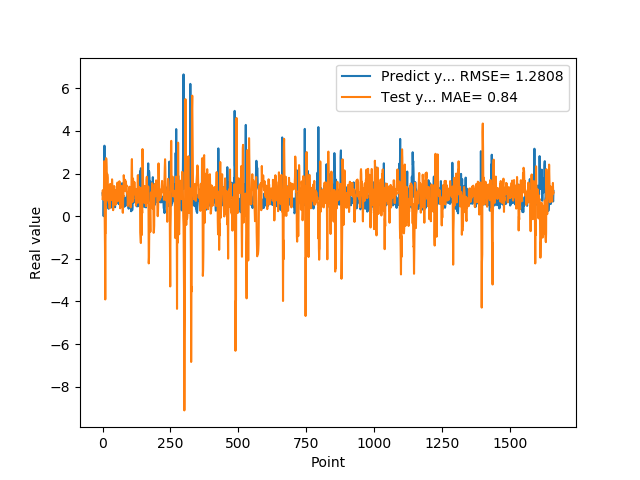

The data file committed next to this chart (first rows):
1.074290990829999792e+00, 8.050200699244912661e-01
9.521890282630000035e-01, 1.217077376191843641e+00
9.879170060160000766e-01, 8.554477472912747071e-01
1.011654973029999960e+00, 9.164504563636145518e-01
0.000000000000000000e+00, 8.828706389502689600e-01
7.643579840659999736e-01, 7.663717595415635575e-01
7.788103222849999119e-01, 2.577087413412728623e+00
3.306220054629999794e+00, 2.522446527181290588e+00
1.055441975589999970e+00, -1.987217889047991626e-01
7.543110251430000801e-01, -1.430341043922570776e+00
7.915459871289999283e-01, -3.907783666224764918e+00
1.409499049189999909e+00, -7.779406405219640996e-01
8.875439763070001042e-01, -7.764484974812950746e-01
6.401469707490000660e-01, 2.720084615120786253e+00
5.082880258560000808e-01, 2.678276035916085540e+00
8.640019893649999450e-01, 2.300343983082123955e+00
5.725920200349999822e-01, 1.332323851067045428e+00
8.469420075419999971e-01, 1.985976546971735646e+00
9.181020259860001032e-01, 1.929359118700039621e+00
7.976629734039999420e-01, 1.790677174316576359e+00
9.608020186419998776e-01, 7.715003827860008601e-01
9.555831551549999192e-01, 9.911178917981071645e-01
3.470349907879999862e-01, 8.754390417529622770e-01
9.546210169789999256e-01, 6.484201480732344480e-01
1.293938040730000072e+00, 1.275152193140574042e+00
5.251880288119999962e-01, 1.448335000790092808e+00
4.773890078070000542e-01, 3.677229317765830507e-01
1.275226235389999907e+00, 9.145498084092585911e-01
8.723750114439999814e-01, 1.511263855192357175e+00
8.355640172959999390e-01, 9.379383498291041787e-01
7.321749925609999377e-01, 8.867852448196046344e-01
7.640249729160000225e-01, 1.281813171313460398e+00
4.072830080990000323e-01, 7.542685083267574031e-01
4.752210080619999610e-01, 1.199113336569881394e+00
8.781340122220000488e-01, 1.284649563050828558e+00
7.414129972460000717e-01, 1.727777957113958429e+00
1.258002042770000051e+00, 1.430708790178125689e+00
1.069700956339999953e+00, 1.247717770334815901e+00
7.274609804150000691e-01, 9.499275324987002111e-01
7.892770171170000459e-01, 2.801328650816335419e-01
6.237750053410000550e-01, 1.083443154334100544e+00
6.914690136910000007e-01, 9.222059911892817041e-01
8.557710051540000640e-01, 1.031875710360721232e+00
7.093830108640000187e-01, 1.411559997795171606e+00
1.014547944070000041e+00, 1.043308646002129914e+00
1.115731000900000103e+00, 1.101464155258604860e+00
4.182830154900000208e-01, 1.151661298840208625e+00
1.002280950550000105e+00, 5.277083319640053505e-01
1.218860983849999968e+00, 9.764949867193587485e-01
1.143296003339999922e+00, 1.222842921301966035e+00
6.528189778330000248e-01, 5.712929804801452072e-01
6.746559739110000731e-01, 9.974952019802589831e-01
6.009536385540000802e-01, 6.927275422155748652e-01
6.694570183749999348e-01, 9.259987383508907488e-01
6.538079977039999990e-01, 1.227402134672443079e+00
7.814120054240000224e-01, 1.576141931126133766e+00
1.206303954120000022e+00, 1.246648722454324121e+00
8.469259738919999725e-01, 1.389342463513821180e+00
8.286409974099999687e-01, 1.110568465372288038e+00
6.482390165329999787e-01, 7.161427703261928901e-01
5.623700022700000023e-01, 9.557845384914508413e-01
... 1,599 more rows
